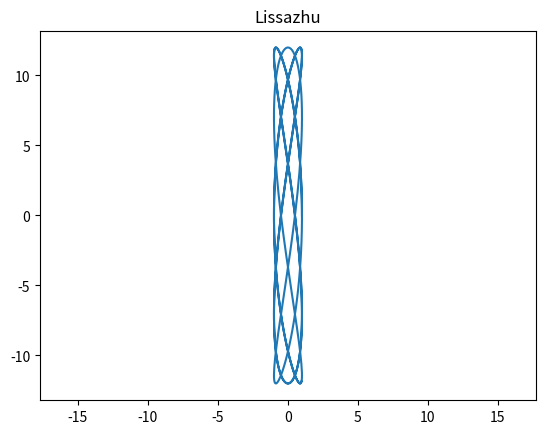

Write the Python code that produced this figure.
import matplotlib.pyplot as plt
import numpy as np
import random

def lissazhu(B, t, N, b, a=1, A=1, delta=np.pi/2):
    t = np.linspace(0, t, N)
    X = []
    Y = []
    for i in t:
        x = A * np.sin(a * i + delta)
        y = B * np.sin(b * i)
        X.append(x)
        Y.append(y)
    plt.plot(X, Y)
    plt.title('Lissazhu')
    plt.axis('equal')
    plt.savefig('lissazhu.png')

lissazhu(B=12, t=50, N=500, b=0.6)